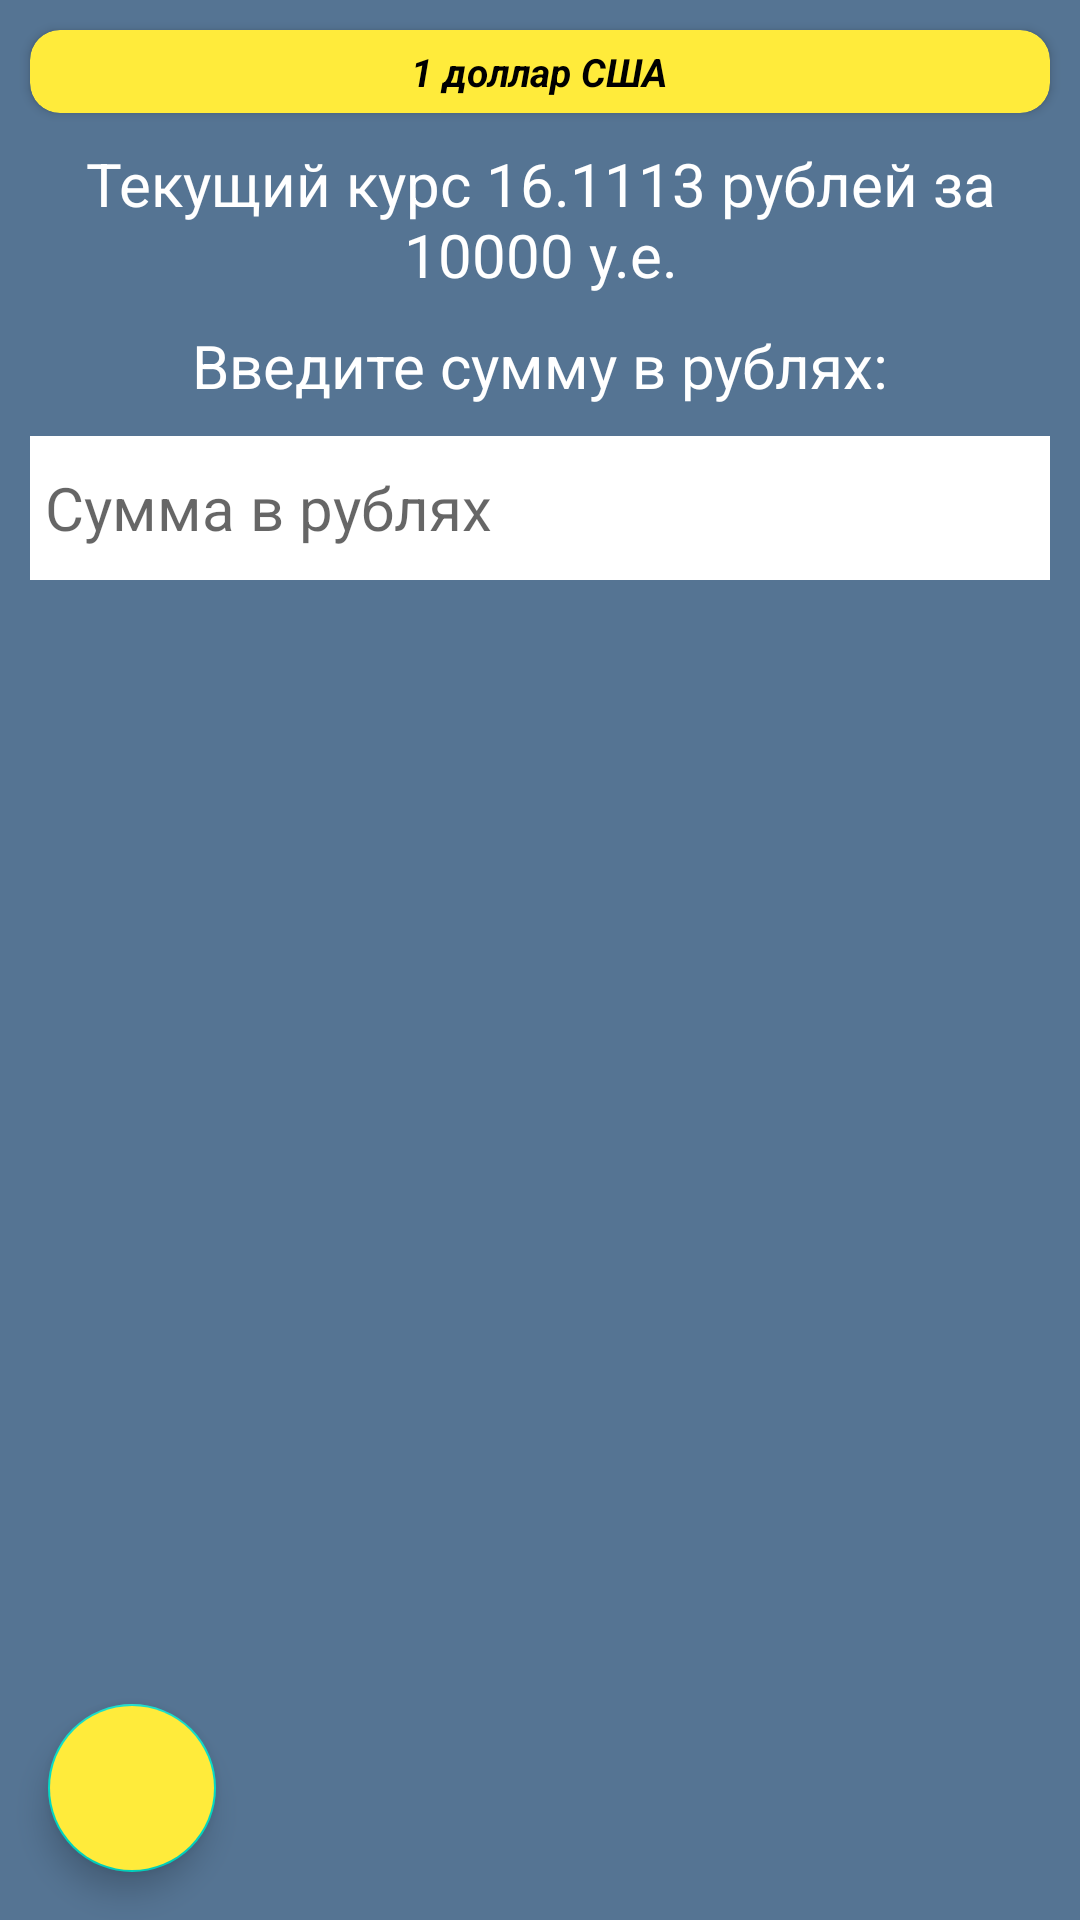

Produce the Android XML layout that renders to this screen, including the resource entries it uses.
<!-- AndroidManifest.xml: application theme Theme.CFTApp -->
<!-- res/layout/fragment_converter.xml -->
<?xml version="1.0" encoding="utf-8"?>
<androidx.constraintlayout.widget.ConstraintLayout xmlns:android="http://schemas.android.com/apk/res/android"
    xmlns:tools="http://schemas.android.com/tools"
    xmlns:app="http://schemas.android.com/apk/res-auto"
    android:layout_width="match_parent"
    android:layout_height="match_parent"
    tools:context=".screens.converter.ConverterFragment"
    android:background="@color/backColor"
    >

    <androidx.cardview.widget.CardView
        android:id="@+id/cardView"
        android:layout_width="0dp"
        android:layout_height="wrap_content"
        android:layout_margin="10dp"
        android:backgroundTint="@color/yellow"
        app:cardCornerRadius="10dp"
        app:layout_constraintEnd_toEndOf="parent"
        app:layout_constraintStart_toStartOf="parent"
        app:layout_constraintTop_toTopOf="parent">

        <TextView
            android:id="@+id/currentCurrency"
            android:layout_width="wrap_content"
            android:layout_height="wrap_content"
            android:layout_gravity="center"
            android:layout_margin="5dp"
            android:gravity="center"
            android:text="1 доллар США"
            android:textColor="@color/black"
            android:textSize="13sp"
            android:textStyle="bold|italic" />
    </androidx.cardview.widget.CardView>

    <TextView
        android:id="@+id/textView"
        android:layout_width="wrap_content"
        android:layout_height="wrap_content"
        android:layout_margin="10dp"
        android:text="Введите сумму в рублях:"
        android:textColor="@color/white"
        android:textSize="20sp"
        app:layout_constraintEnd_toEndOf="parent"
        app:layout_constraintStart_toStartOf="parent"
        app:layout_constraintTop_toBottomOf="@+id/todayCurrencyRate" />

    <TextView
        android:id="@+id/todayCurrencyRate"
        android:layout_width="0dp"
        android:layout_height="wrap_content"
        android:layout_margin="10dp"
        android:gravity="center"
        android:text="Текущий курс 16.1113 рублей за 10000 у.е."
        android:textColor="@color/white"
        android:textSize="20sp"
        app:layout_constraintEnd_toEndOf="parent"
        app:layout_constraintStart_toStartOf="parent"
        app:layout_constraintTop_toBottomOf="@+id/cardView" />

    <TextView
        android:id="@+id/converterResult"
        android:layout_width="wrap_content"
        android:layout_height="wrap_content"
        android:layout_margin="10dp"
        android:text="Это 20 долларов"
        android:textColor="@color/white"
        android:textSize="20sp"
        android:visibility="invisible"
        app:layout_constraintEnd_toEndOf="parent"
        app:layout_constraintHorizontal_bias="0.5"
        app:layout_constraintStart_toStartOf="parent"
        app:layout_constraintTop_toBottomOf="@+id/rubSum" />

    <com.google.android.material.floatingactionbutton.FloatingActionButton
        android:id="@+id/buttonBack"
        android:layout_width="wrap_content"
        android:layout_height="wrap_content"
        android:layout_marginStart="16dp"
        android:layout_marginBottom="16dp"
        android:backgroundTint="@color/yellow"
        android:clickable="true"
        app:layout_constraintBottom_toBottomOf="parent"
        app:layout_constraintStart_toStartOf="parent"
        app:srcCompat="@drawable/ic_baseline_arrow_back_24" />

    <EditText
        android:id="@+id/rubSum"
        android:layout_width="0dp"
        android:layout_height="wrap_content"
        android:layout_margin="10dp"
        android:background="@color/white"
        android:ems="10"
        android:hint="Сумма в рублях"
        android:inputType="number"
        android:minHeight="48dp"
        android:padding="5dp"
        android:textSize="20sp"
        app:layout_constraintEnd_toEndOf="parent"
        app:layout_constraintHorizontal_bias="0.363"
        app:layout_constraintStart_toStartOf="parent"
        app:layout_constraintTop_toBottomOf="@+id/textView" />

</androidx.constraintlayout.widget.ConstraintLayout>
<!-- resources referenced by this layout -->
<resources>
  <color name="backColor">#557493</color>
  <color name="black">#FF000000</color>
  <color name="white">#FFFFFFFF</color>
  <color name="yellow">#FFEB3B</color>
  <style name="Theme.CFTApp" parent="Theme.MaterialComponents.DayNight.NoActionBar">
          
          <item name="colorPrimary">@color/purple_500</item>
          <item name="colorPrimaryVariant">@color/purple_700</item>
          <item name="colorOnPrimary">@color/white</item>
          
          <item name="colorSecondary">@color/teal_200</item>
          <item name="colorSecondaryVariant">@color/teal_700</item>
          <item name="colorOnSecondary">@color/black</item>
          <item name="android:windowFullscreen">true</item>
          
          <item name="android:statusBarColor" tools:targetApi="l">?attr/colorPrimaryVariant</item>
          
      </style>
  <color name="purple_500">#FF6200EE</color>
  <color name="purple_700">#FF3700B3</color>
  <color name="teal_200">#FF03DAC5</color>
  <color name="teal_700">#FF018786</color>
</resources>
